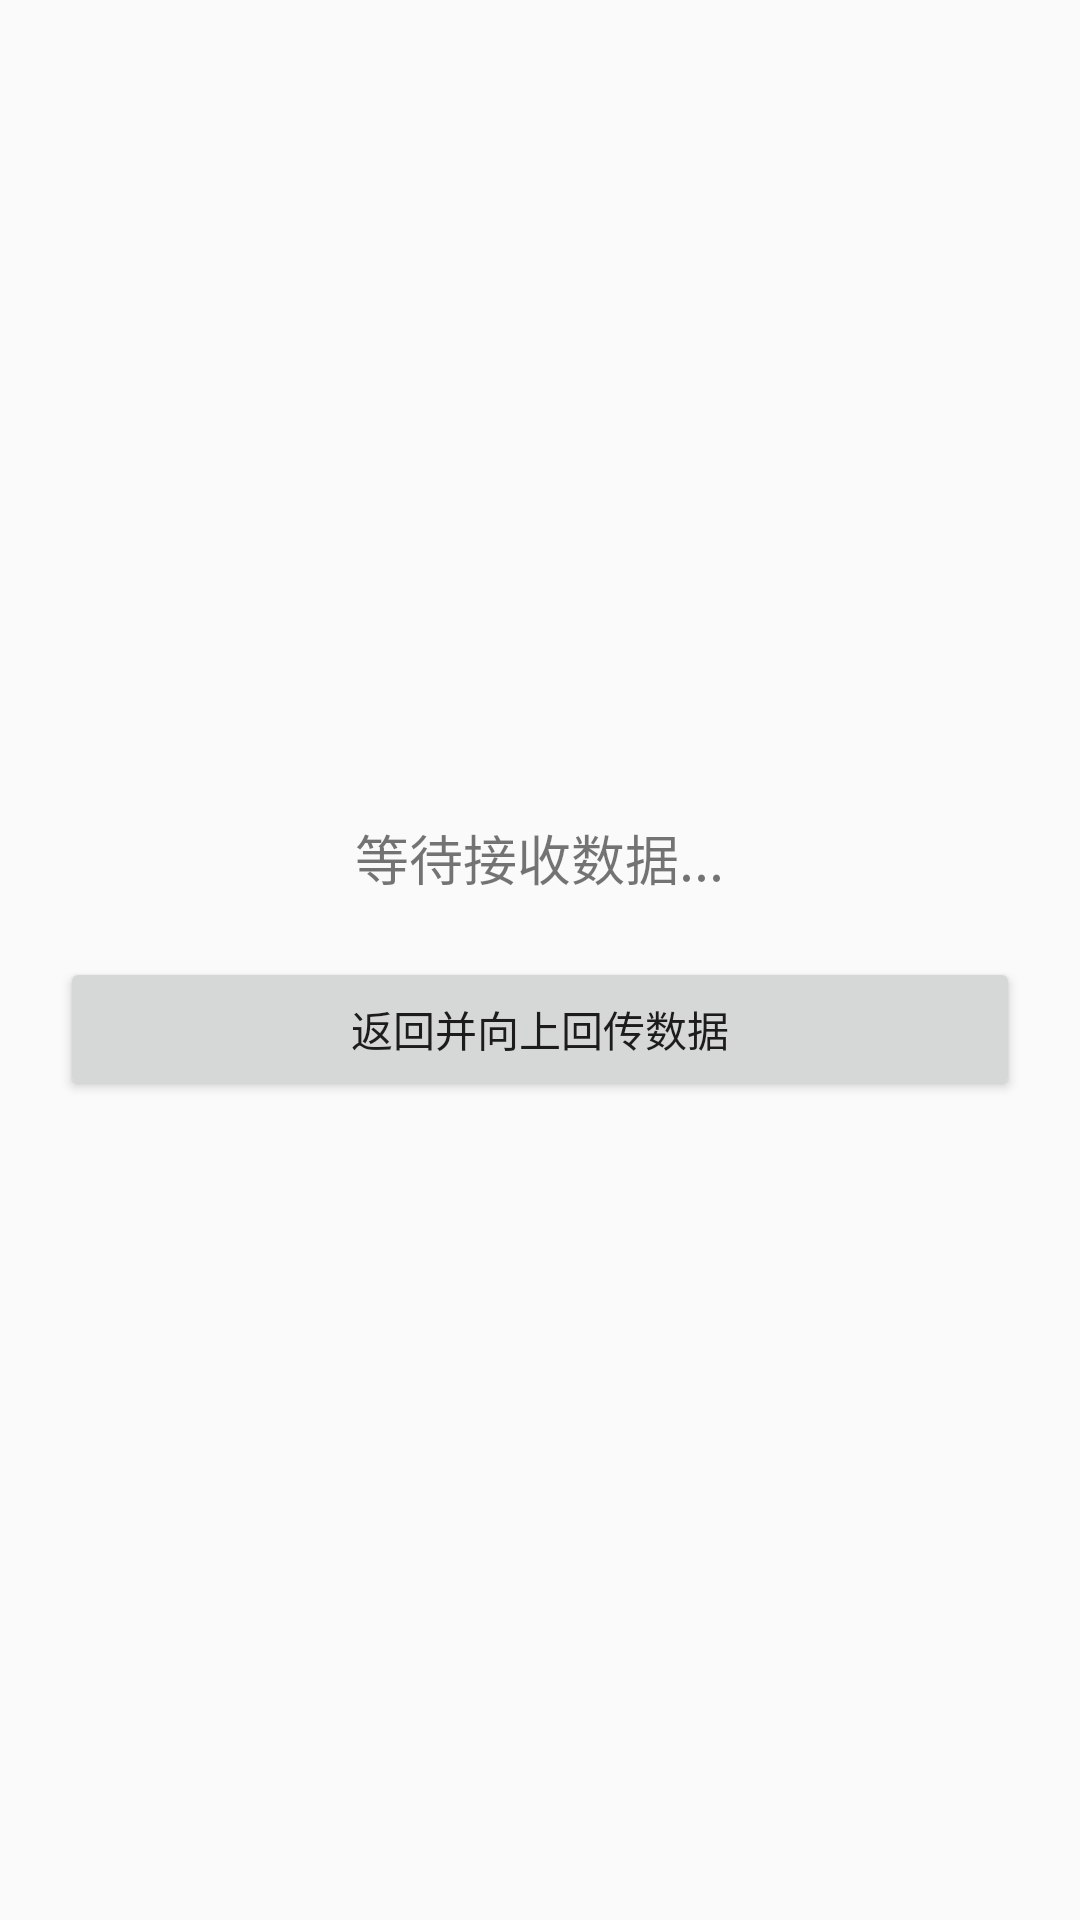

Write the Android layout XML for this screen, with the resource values it uses.
<!-- AndroidManifest.xml: application theme Theme.ASZUOYE -->
<!-- res/layout/activity_main2.xml -->
<?xml version="1.0" encoding="utf-8"?>
<LinearLayout xmlns:android="http://schemas.android.com/apk/res/android"
    android:layout_width="match_parent"
    android:layout_height="match_parent"
    android:orientation="vertical"
    android:padding="20dp"
    android:gravity="center">

    <TextView
        android:id="@+id/receivedText"
        android:layout_width="wrap_content"
        android:layout_height="wrap_content"
        android:text="等待接收数据..."
        android:textSize="18sp" />

    <Button
        android:id="@+id/btn_back_with_data"
        android:layout_width="match_parent"
        android:layout_height="wrap_content"
        android:layout_marginTop="20dp"
        android:text="返回并向上回传数据" />

</LinearLayout>
<!-- resources referenced by this layout -->
<resources>
  <style name="Theme.ASZUOYE" parent="Theme.AppCompat.DayNight.NoActionBar">
          
          <item name="colorPrimary">@color/purple_500</item>
          <item name="colorPrimaryDark">@color/purple_700</item>
          <item name="colorAccent">@color/teal_200</item>
      </style>
  <!-- not gathered from this repository: default colours our renderer supplied (Android Studio template values) -->
  <color name="purple_500">#FF6200EE</color>
  <color name="purple_700">#FF3700B3</color>
  <color name="teal_200">#FF03DAC5</color>
</resources>
